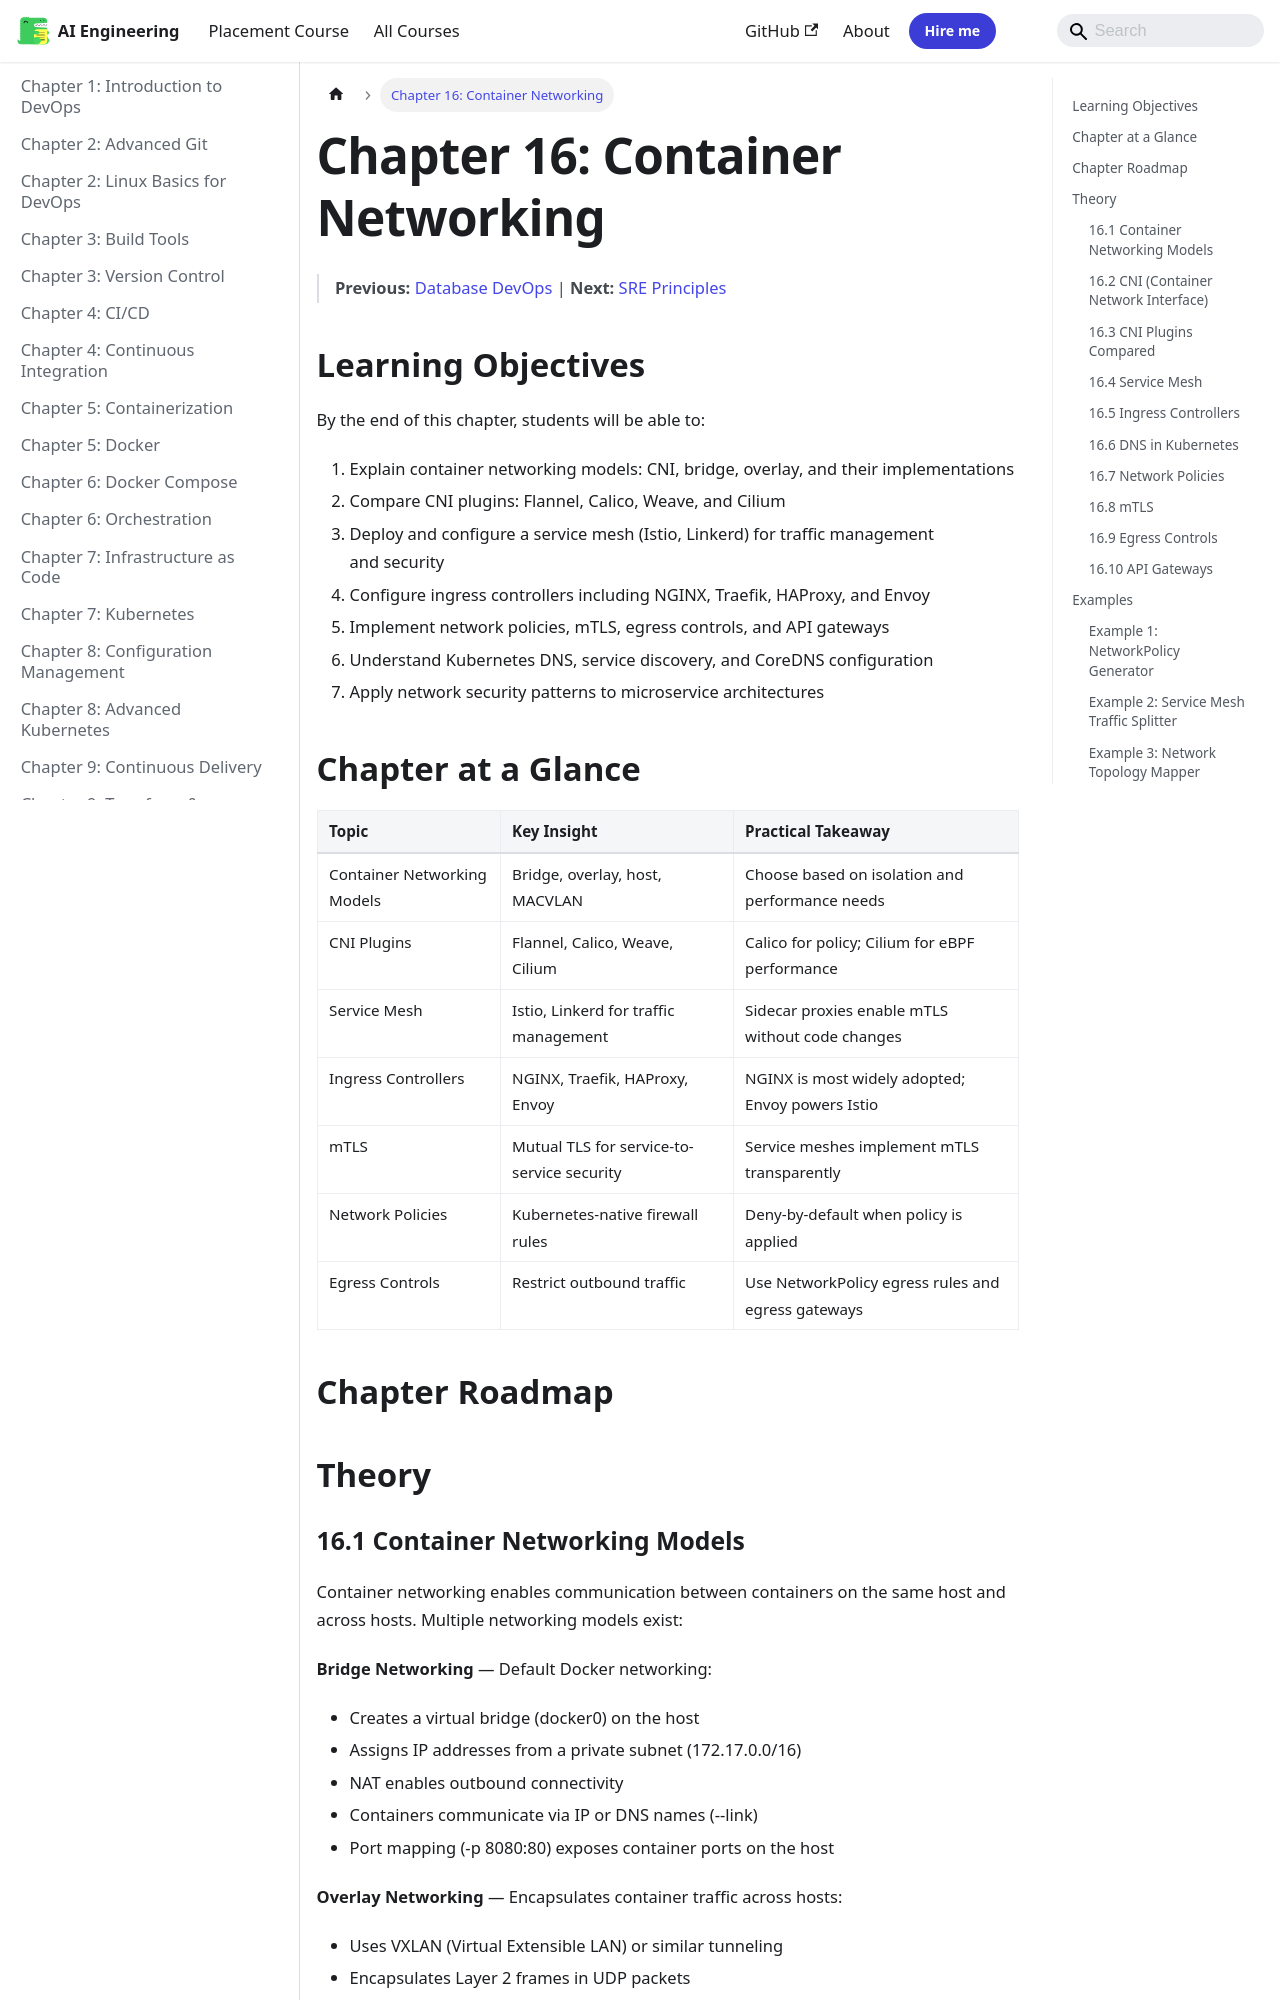

repository: Raushan666java/ai-engineering-journey · page: devops/16-networking/index.html · generator: mkdocs

---
description: "A service mesh manages inter-service communication in a microservice architecture. It adds observability, traffic management, and security without"
---

# Chapter 16: Container Networking

> **Previous:** [Database DevOps](./15-database-devops.md) | **Next:** [SRE Principles](./17-sre.md)

## Learning Objectives

By the end of this chapter, students will be able to:

1. Explain container networking models: CNI, bridge, overlay, and their implementations
2. Compare CNI plugins: Flannel, Calico, Weave, and Cilium
3. Deploy and configure a service mesh (Istio, Linkerd) for traffic management and security
4. Configure ingress controllers including NGINX, Traefik, HAProxy, and Envoy
5. Implement network policies, mTLS, egress controls, and API gateways
6. Understand Kubernetes DNS, service discovery, and CoreDNS configuration
7. Apply network security patterns to microservice architectures

## Chapter at a Glance

| Topic | Key Insight | Practical Takeaway |
|-------|-------------|-------------------|
| Container Networking Models | Bridge, overlay, host, MACVLAN | Choose based on isolation and performance needs |
| CNI Plugins | Flannel, Calico, Weave, Cilium | Calico for policy; Cilium for eBPF performance |
| Service Mesh | Istio, Linkerd for traffic management | Sidecar proxies enable mTLS without code changes |
| Ingress Controllers | NGINX, Traefik, HAProxy, Envoy | NGINX is most widely adopted; Envoy powers Istio |
| mTLS | Mutual TLS for service-to-service security | Service meshes implement mTLS transparently |
| Network Policies | Kubernetes-native firewall rules | Deny-by-default when policy is applied |
| Egress Controls | Restrict outbound traffic | Use NetworkPolicy egress rules and egress gateways |

## Chapter Roadmap

```mermaid
flowchart LR
    A[Container Networking] --> B[Bridge]
    A --> C[Overlay/VXLAN]
    A --> D[Host]
    A --> E[MACVLAN]
    B & C & D & E --> F[CNI Plugins]
    F --> G[Calico]
    F --> H[Cilium]
    F --> I[Flannel]
    G & H & I --> J[Service Mesh]
    J --> K[Istio]
    J --> L[Linkerd]
    A --> M[DNS/CoreDNS]
    A --> N[Network Policies]
    N --> O[mTLS]
    N --> P[Egress Controls]
```

## Theory
